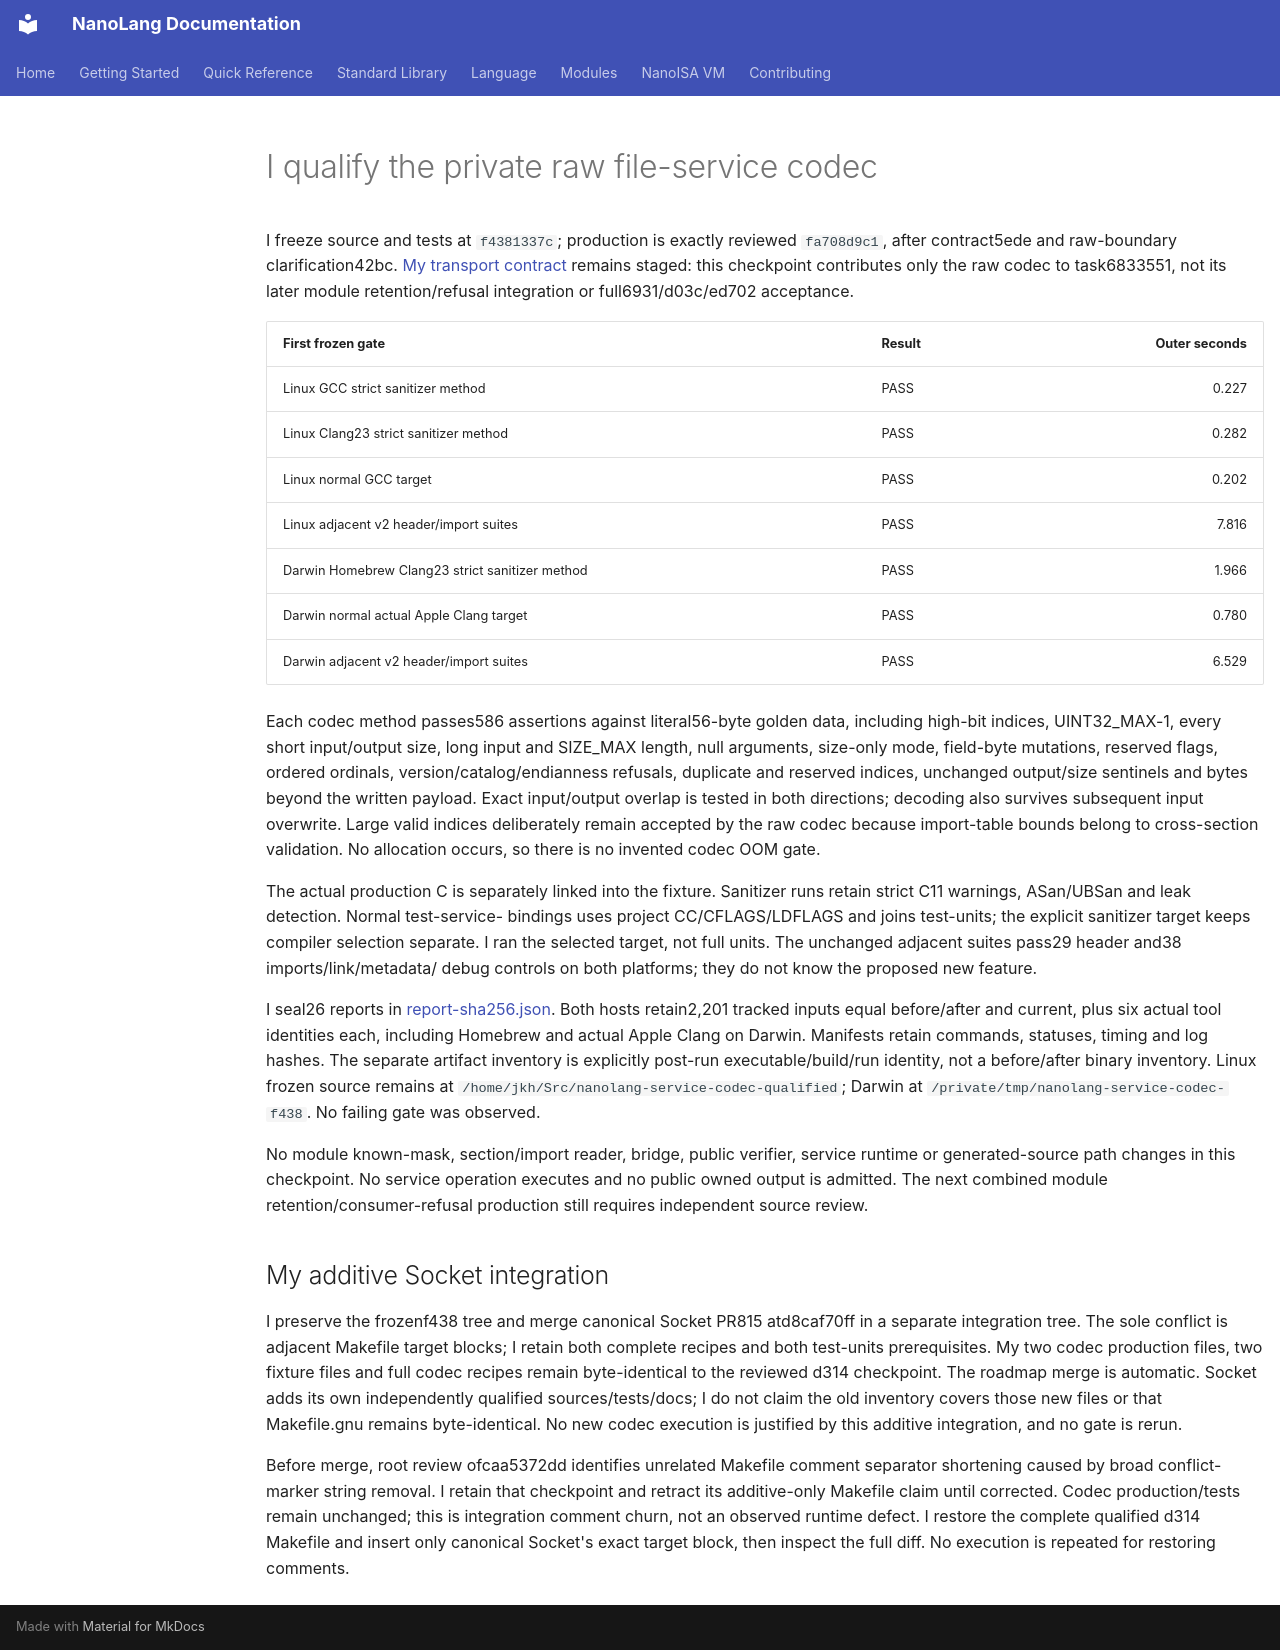

repository: jordanhubbard/nanolang · page: evidence/service-bindings-codec/index.html · generator: mkdocs

# I qualify the private raw file-service codec

I freeze source and tests at `f4381337c`; production is exactly reviewed
`fa708d9c1`, after contract5ede and raw-boundary clarification42bc.
[My transport contract](../NANOISA_FILE_SERVICE_TRANSPORT.md) remains staged:
this checkpoint contributes only the raw codec to task6833551, not its later
module retention/refusal integration or full6931/d03c/ed702 acceptance.

| First frozen gate | Result | Outer seconds |
| --- | --- | ---: |
| Linux GCC strict sanitizer method | PASS | 0.227 |
| Linux Clang23 strict sanitizer method | PASS | 0.282 |
| Linux normal GCC target | PASS | 0.202 |
| Linux adjacent v2 header/import suites | PASS | 7.816 |
| Darwin Homebrew Clang23 strict sanitizer method | PASS | 1.966 |
| Darwin normal actual Apple Clang target | PASS | 0.780 |
| Darwin adjacent v2 header/import suites | PASS | 6.529 |

Each codec method passes586 assertions against literal56-byte golden data,
including high-bit indices, UINT32_MAX-1, every short input/output size, long
input and SIZE_MAX length, null arguments, size-only mode, field-byte mutations,
reserved flags, ordered ordinals, version/catalog/endianness refusals, duplicate
and reserved indices, unchanged output/size sentinels and bytes beyond the written
payload. Exact input/output overlap is tested in both directions; decoding also
survives subsequent input overwrite. Large valid indices deliberately remain
accepted by the raw codec because import-table bounds belong to cross-section
validation. No allocation occurs, so there is no invented codec OOM gate.

The actual production C is separately linked into the fixture. Sanitizer runs
retain strict C11 warnings, ASan/UBSan and leak detection. Normal test-service-
bindings uses project CC/CFLAGS/LDFLAGS and joins test-units; the explicit sanitizer
target keeps compiler selection separate. I ran the selected target, not full
units. The unchanged adjacent suites pass29 header and38 imports/link/metadata/
debug controls on both platforms; they do not know the proposed new feature.

I seal26 reports in [report-sha256.json](service-bindings-codec/report-sha256.json).
Both hosts retain2,201 tracked inputs equal before/after and current, plus six
actual tool identities each, including Homebrew and actual Apple Clang on Darwin.
Manifests retain commands, statuses, timing and log hashes. The separate artifact
inventory is explicitly post-run executable/build/run identity, not a before/after
binary inventory. Linux frozen source remains at
`/home/jkh/Src/nanolang-service-codec-qualified`; Darwin at
`/private/tmp/nanolang-service-codec-f438`. No failing gate was observed.

No module known-mask, section/import reader, bridge, public verifier, service
runtime or generated-source path changes in this checkpoint. No service operation
executes and no public owned output is admitted. The next combined module
retention/consumer-refusal production still requires independent source review.

## My additive Socket integration

I preserve the frozenf438 tree and merge canonical Socket PR815 atd8caf70ff in a
separate integration tree. The sole conflict is adjacent Makefile target blocks;
I retain both complete recipes and both test-units prerequisites. My two codec
production files, two fixture files and full codec recipes remain byte-identical
to the reviewed d314 checkpoint. The roadmap merge is automatic. Socket adds its
own independently qualified sources/tests/docs; I do not claim the old inventory
covers those new files or that Makefile.gnu remains byte-identical. No new codec
execution is justified by this additive integration, and no gate is rerun.

Before merge, root review ofcaa5372dd identifies unrelated Makefile comment
separator shortening caused by broad conflict-marker string removal. I retain
that checkpoint and retract its additive-only Makefile claim until corrected.
Codec production/tests remain unchanged; this is integration comment churn, not
an observed runtime defect. I restore the complete qualified d314 Makefile and
insert only canonical Socket's exact target block, then inspect the full diff.
No execution is repeated for restoring comments.
